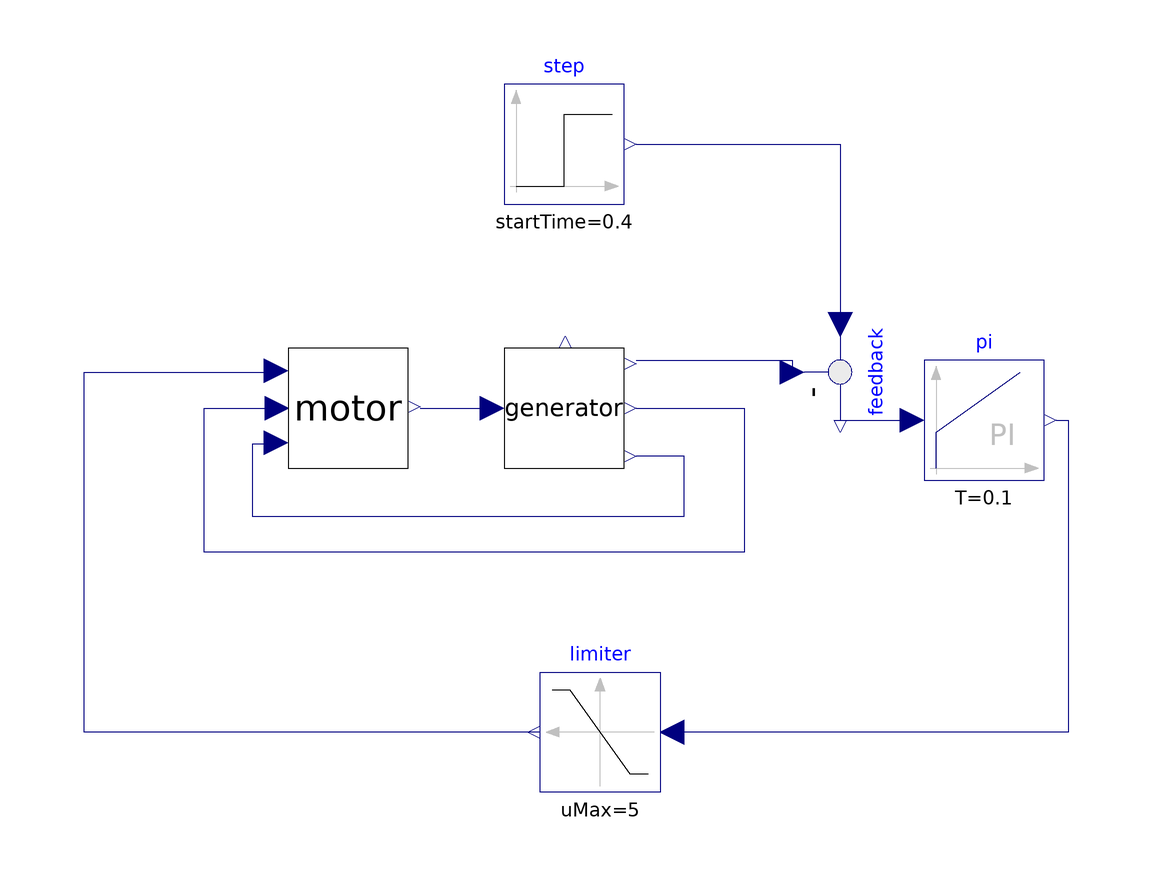

Above is the diagram view of the following Modelica model: its components placed by their Placement annotations and its connect equations drawn as lines.

model Scheibenlaeufer
  Motor motor annotation(
    Placement(visible = true, transformation(origin = {-28, 46}, extent = {{-10, -10}, {10, 10}}, rotation = 0)));
  Generator generator annotation(
    Placement(visible = true, transformation(origin = {8, 46}, extent = {{-10, -10}, {10, 10}}, rotation = 0)));
  Modelica.Blocks.Continuous.PI pi(T = 0.1, k = 2) annotation(
    Placement(visible = true, transformation(origin = {78, 44}, extent = {{-10, -10}, {10, 10}}, rotation = 0)));
  Modelica.Blocks.Nonlinear.Limiter limiter(uMax = 5, uMin = 0) annotation(
    Placement(visible = true, transformation(origin = {14, -8}, extent = {{10, -10}, {-10, 10}}, rotation = 0)));
  Modelica.Blocks.Math.Feedback feedback annotation(
    Placement(visible = true, transformation(origin = {54, 52}, extent = {{10, 10}, {-10, -10}}, rotation = 90)));
  Modelica.Blocks.Sources.Step step(height = 1.5, startTime = 0.4) annotation(
    Placement(visible = true, transformation(origin = {8, 90}, extent = {{-10, -10}, {10, 10}}, rotation = 0)));
equation
  connect(motor.y, generator.M) annotation(
    Line(points = {{-16, 46}, {-4, 46}}, color = {0, 0, 127}));
  connect(generator.w, motor.w) annotation(
    Line(points = {{20, 46}, {38, 46}, {38, 22}, {-52, 22}, {-52, 46}, {-40, 46}}, color = {0, 0, 127}));
  connect(motor.wp, generator.wp) annotation(
    Line(points = {{-40, 40}, {-44, 40}, {-44, 28}, {28, 28}, {28, 38}, {20, 38}}, color = {0, 0, 127}));
  connect(generator.y, feedback.u2) annotation(
    Line(points = {{20, 54}, {46, 54}, {46, 52}}, color = {0, 0, 127}));
  connect(feedback.y, pi.u) annotation(
    Line(points = {{54, 44}, {66, 44}}, color = {0, 0, 127}));
  connect(pi.y, limiter.u) annotation(
    Line(points = {{90, 44}, {92, 44}, {92, -8}, {26, -8}}, color = {0, 0, 127}));
  connect(step.y, feedback.u1) annotation(
    Line(points = {{20, 90}, {54, 90}, {54, 60}}, color = {0, 0, 127}));
  connect(limiter.y, motor.u) annotation(
    Line(points = {{4, -8}, {-72, -8}, {-72, 52}, {-40, 52}}, color = {0, 0, 127}));
  annotation(
    uses(Modelica(version = "4.0.0")));
end Scheibenlaeufer;